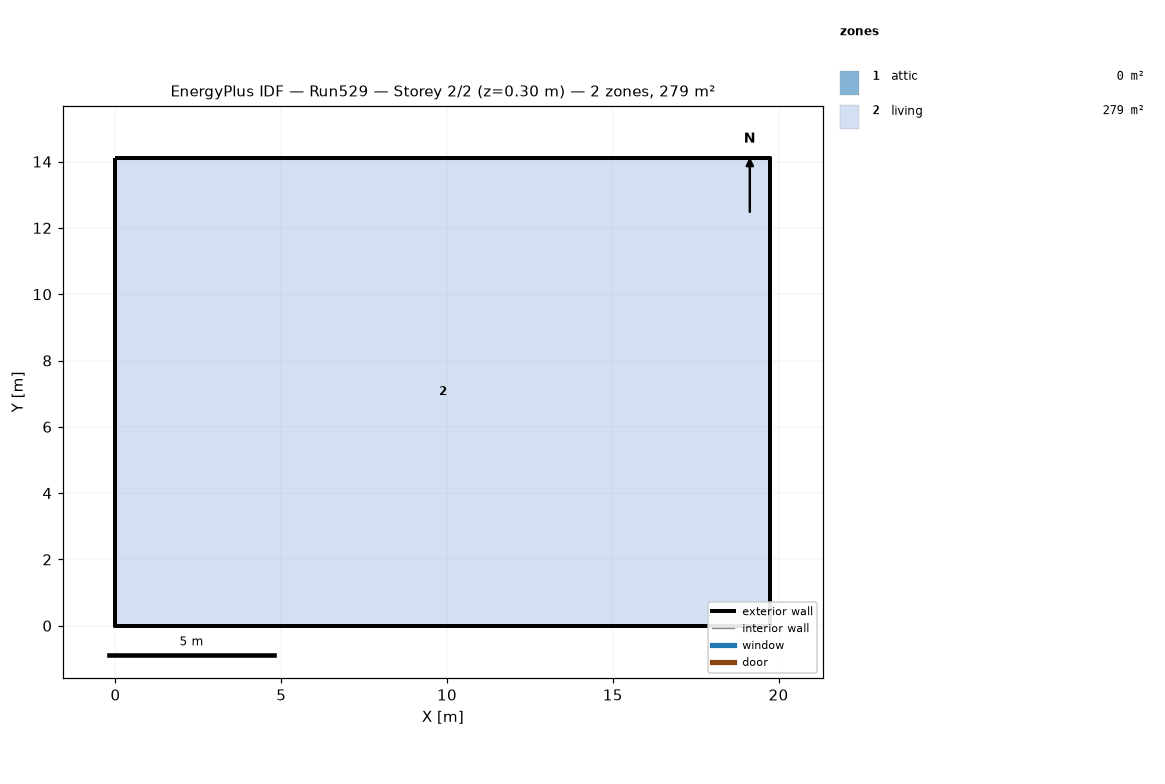
=== STOREY PLAN SPEC (per zone: floor XY polygon, exterior-wall plan segments, windows/doors) ===
zone 1: attic  (0.0 m²)
  exterior wall: (19.75, 0.00) – (19.75, 14.11) – (19.75, 7.05)  [21.2 m]
  exterior wall: (0.00, 14.11) – (0.00, 0.00) – (0.00, 7.05)  [21.2 m]
zone 2: living  (278.7 m²)
  floor: (0.00, 0.00) (0.00, 14.11) (19.75, 14.11) (19.75, 0.00)
  exterior wall: (0.00, 0.00) – (19.75, 0.00)  [19.8 m]
  exterior wall: (19.75, 0.00) – (19.75, 14.11)  [14.1 m]
  exterior wall: (19.75, 14.11) – (0.00, 14.11)  [19.8 m]
  exterior wall: (0.00, 14.11) – (0.00, 0.00)  [14.1 m]

=== DERIVED (storey summary) ===
Building: Run529
Storey: 2 of 2  (floor level z = 0.30 m)
Storey gross floor area: 278.7 m²
Zones on this storey: 2
  - attic: floor 0.0 m²; exterior wall 42.3 m (19.4 m²); WWR 0.0%
  - living: floor 278.7 m²; exterior wall 67.7 m (330.3 m²); WWR 0.0%
Zone adjacency: (none detected)